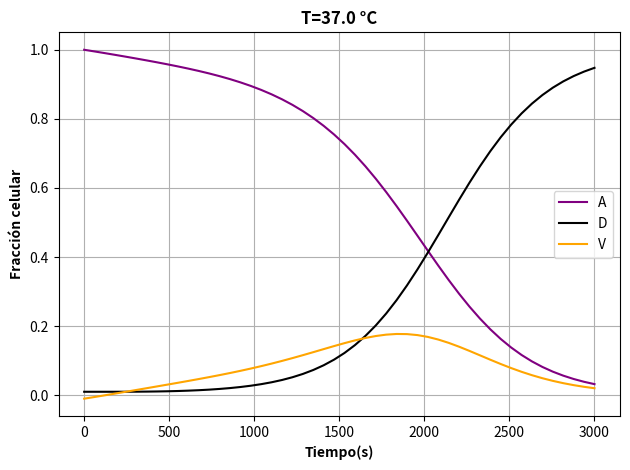
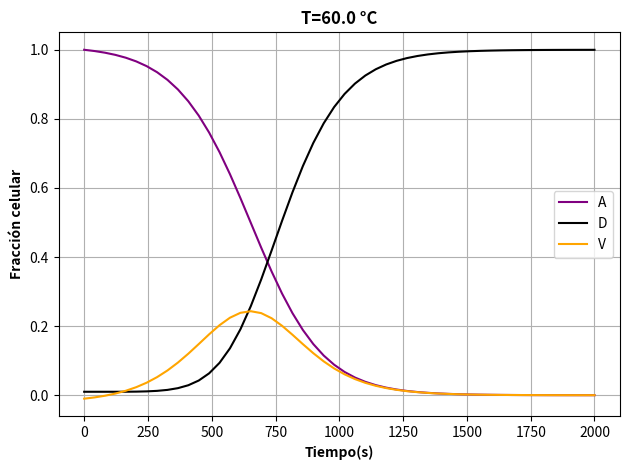
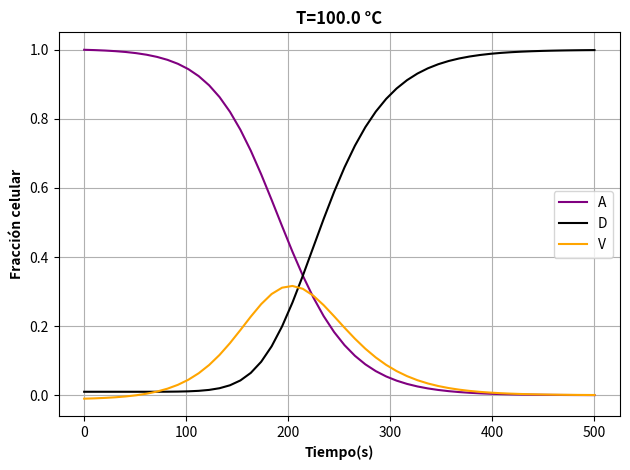
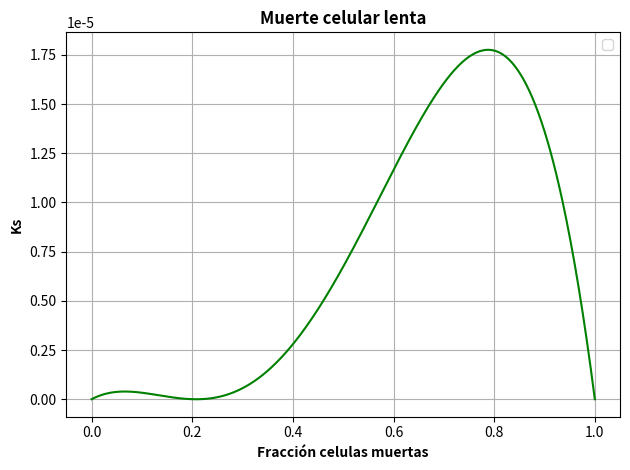

These charts were generated, in order, by the following Python code:
# -*- coding: utf-8 -*-
"""
Created on Sat Oct 16 16:25:06 2021

@author: USUARIO
"""

from scipy.integrate import odeint
import numpy as np
import matplotlib.pyplot as plt


T=np.array([37.0,60.0,100.0])


tk = 40.5
kfs = 3.33e-3
kb = 7.77e-3

#EDO a resolver
rangos=np.array([3000,2000,500])
def fode(Z, t, iteracion):
    
    A, D = Z
    kf = kfs*np.exp(T[iteracion]/tk)*(1-A)    
    
    return[-(kf)*A+kb*(1-A-D), kf*(1-A-D)]

for i in range(len(T)):
    y0 = [1, 0.01]    
    t = np.linspace(0, rangos[i], 50)
    
    sol = odeint(fode, y0, t, args=tuple([i]))

    V=1-sol[:,0]-sol[:,1]
    
    plt.figure(i)
    plt.plot(t, sol[:, 0], 'purple', label='A')
    plt.plot(t, sol[:, 1], 'black', label='D')
    plt.plot(t,V,'orange',label='V')
    plt.legend(loc='best')
    plt.title(f'T={T[i]} °C',fontweight="bold")
    plt.xlabel('Tiempo(s)',fontweight="bold")
    plt.ylabel('Fracción celular',fontweight="bold")
    plt.tight_layout()
    plt.grid(True)
    
#EDO a para la muerte celular lenta

def fode2(t):
    D=t
    kss=0.316e-3
    Ds=0.208
    ks=kss*D*(1-D)*(D-Ds)**2
    return ks
 
t = np.linspace(0, 1, 500)

plt.figure(4)
plt.plot(t, fode2(t), 'g')
plt.legend(loc='best')
plt.title('Muerte celular lenta',fontweight="bold")
plt.xlabel('Fracción celulas muertas',fontweight="bold")
plt.ylabel('Ks',fontweight="bold")
plt.tight_layout()
plt.grid(True)
plt.show()



